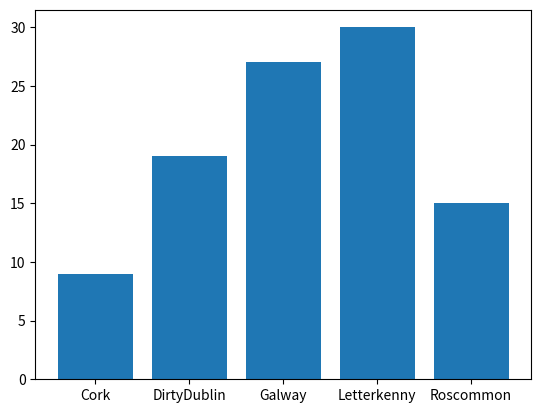

Write the Python code that produced this figure.
# Demonstrate making a pie plot of the unique occurences of values in an array .
# I am demonstrating more than just how to do pie plots in this.
# Author: Tomasz
import numpy as np
import matplotlib.pyplot as plt

# make the array of occurences
possibleCounties = ['Cork', 'Galway', 'Roscommon', 'DirtyDublin','Letterkenny']

# pick 100 randomly from possible counties with the frequence set in p
counties = np.random.choice(possibleCounties , p=[0.1, 0.3, 0.2, 0.12, 0.28 ], size=(100))

# right now we need the number of occurences of each county
# this returns a tuple of the unique values and how many times they appear
unique, counts = np.unique(counties, return_counts=True)

# we can now put this into a pie plot

#plt.pie(counts, labels= unique)

# same above except
plt.bar(unique, counts)
plt.show()
